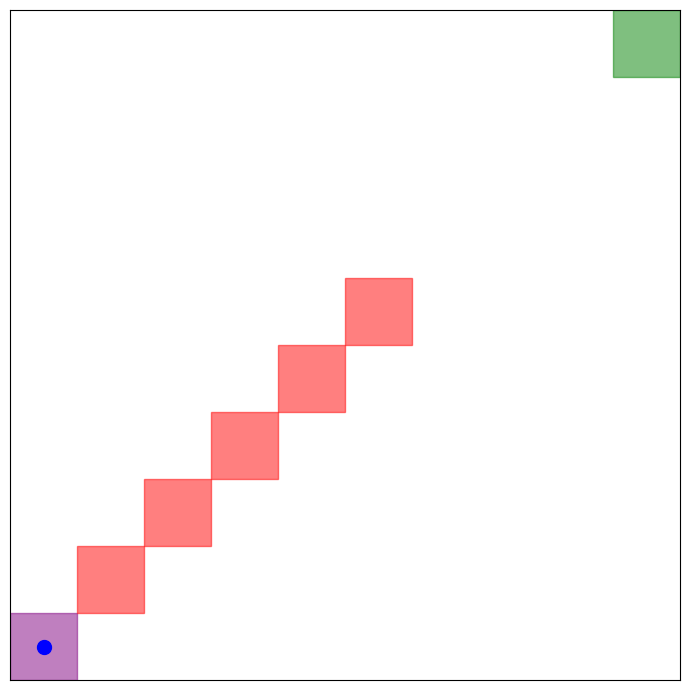

This chart was generated by the following Python code:
"""
algorithm.py
Implementations
"""

import random
from enum import Enum
from typing import List, Tuple

import matplotlib.pyplot as plt
import numpy as np
from matplotlib.animation import FuncAnimation

random.seed(42)


class GridWorld:
    """Grid world environment for the Q-learning agent."""

    def __init__(
        self,
        grid_size: int,
        start: List[int],
        goal: List[List[int]],
        obstacles: List[List[int]],
        rewards: dict = None,
    ):
        self.grid_size = grid_size
        self.start = start
        self.goal = goal
        self.obstacles = obstacles
        self.agent_position: List[int] = start[:]
        self.rewards = rewards or {"goal": 10, "obstacle": -10, "step": -1}

    class Action(int, Enum):
        """Actions that the agent can take in the environment."""

        UP = 0
        DOWN = 1
        LEFT = 2
        RIGHT = 3

    def reset(self) -> List[int]:
        """Reset the agent's position to the starting state."""
        self.agent_position = self.start[:]
        return self.agent_position[:]

    def step(self, action: Action) -> Tuple[List[int], int, bool]:
        """Take an action and return the next state, reward, and whether the episode is done."""
        prev_position = self.agent_position[:]

        if action == GridWorld.Action.UP:
            self.agent_position[0] -= 1
        elif action == GridWorld.Action.DOWN:
            self.agent_position[0] += 1
        elif action == GridWorld.Action.LEFT:
            self.agent_position[1] -= 1
        elif action == GridWorld.Action.RIGHT:
            self.agent_position[1] += 1

        # Stay within the grid boundaries
        self.agent_position[0] = max(0, min(self.agent_position[0], self.grid_size - 1))
        self.agent_position[1] = max(0, min(self.agent_position[1], self.grid_size - 1))

        # Check if the episode is done
        if self.agent_position in self.goal:
            reward, done = self.rewards["goal"], True
        elif self.agent_position in self.obstacles:
            reward, done = self.rewards["obstacle"], True
            self.agent_position = prev_position
        else:
            reward, done = self.rewards["step"], False
        return self.agent_position, reward, done


class QLearningAgent:
    """
    Q-learning agent that learns to navigate the grid world environment.

    Parameters:
    env (GridWorld): The grid world environment.
    alpha (float): Learning rate.
    gamma (float): Discount factor.
    epsilon (float): Exploration rate.
    """

    def __init__(
        self,
        env: GridWorld,
        alpha: float = 0.1,
        gamma: float = 0.9,
        epsilon: float = 0.2,
    ):
        self.env: GridWorld = env
        self.alpha: float = alpha
        self.gamma: float = gamma
        self.epsilon: float = epsilon
        self.q_table: np.ndarray = np.zeros(
            (env.grid_size, env.grid_size, len(GridWorld.Action))
        )

    def choose_action(
        self, state: List[int], policy: str = "greedy", params: dict = {}
    ) -> GridWorld.Action:
        """
        Choose an action based on a policy

        Parameters:
        state (List[int]): The current state.
        policy (str): The policy to use for choosing the action.
        Can be one of "epsilon-greedy" or "greedy".
        """
        q_values = self.q_table[state[0], state[1]]
        if policy == "epsilon-greedy":
            if random.random() < params.get("epsilon", self.epsilon):
                return GridWorld.Action(random.choice(list(GridWorld.Action)))
            else:
                max_q = np.max(q_values)
                max_actions = [
                    action for action, value in enumerate(q_values) if value == max_q
                ]
                chosen_action = random.choice(max_actions)
                return GridWorld.Action(chosen_action)
        elif policy == "greedy":
            max_q = np.max(q_values)
            max_actions = [
                action for action, value in enumerate(q_values) if value == max_q
            ]
            chosen_action = random.choice(max_actions)
            return GridWorld.Action(chosen_action)
        else:
            raise ValueError("Invalid policy")

    def learn(
        self,
        state: List[int],
        action: GridWorld.Action,
        reward: int,
        next_state: List[int],
        done: bool,
    ) -> None:
        """Update the Q-table using the Q-learning update rule."""
        best_next_q_value = np.max(self.q_table[next_state[0], next_state[1]])
        td_target = reward + self.gamma * best_next_q_value * (not done)
        td_error = td_target - self.q_table[state[0], state[1], action.value]
        self.q_table[state[0], state[1], action.value] += self.alpha * td_error

    def train(self, episodes: int) -> None:
        """Train the agent by running Q-learning over multiple episodes."""
        epsilon = self.epsilon
        for _ in range(episodes):
            epsilon = max(0.1, epsilon * 0.99)
            state = self.env.reset()
            done = False
            while not done:
                action = self.choose_action(
                    state, policy="epsilon-greedy", params={"epsilon": epsilon}
                )
                next_state, reward, done = self.env.step(action)
                self.learn(state, action, reward, next_state, done)
                state = next_state

    def evaluate(self, episodes: int) -> float:
        """Evaluate the agent's performance by running it without exploration (greedy policy)."""
        total_reward: float = 0
        for _ in range(episodes):
            state = self.env.reset()
            done = False
            while not done:
                action = self.choose_action(state, policy="greedy")
                state, reward, done = self.env.step(action)
                total_reward += reward
        avg_reward: float = total_reward / episodes
        print(f"Average reward over {episodes} episodes: {avg_reward}")
        return avg_reward


def animate(
    agent: QLearningAgent,
    env: GridWorld,
    show_grid: bool = False,
    markersize: int = 10,
    frames: int = 100,
) -> None:
    """Animate the agent's movement in the grid world, tracing the path taken."""
    fig, ax = plt.subplots(figsize=(7, 7))
    ax.set_xlim(0, env.grid_size)
    ax.set_ylim(0, env.grid_size)

    ax.set_xticks([])
    ax.set_yticks([])
    ax.grid(show_grid)

    start_patch = plt.Rectangle(
        (env.start[0], env.start[1]), 1, 1, color="purple", alpha=0.5
    )
    ax.add_patch(start_patch)
    for goal in env.goal:
        goal_patch = plt.Rectangle((goal[0], goal[1]), 1, 1, color="green", alpha=0.5)
        ax.add_patch(goal_patch)
    for obs in env.obstacles:
        obstacle_patch = plt.Rectangle((obs[0], obs[1]), 1, 1, color="red", alpha=0.5)
        ax.add_patch(obstacle_patch)

    (agent_marker,) = ax.plot([], [], marker="o", markersize=markersize, color="blue")
    (path_line,) = ax.plot([], [], color="blue", linewidth=2, alpha=0.5)

    state = env.reset()
    optimal_path = [state[:]]
    done = False
    while not done:
        action = agent.choose_action(state, policy="epsilon-greedy")
        next_state, _, done = env.step(action)
        optimal_path.append(next_state[:])
        state = next_state

    x_path = [s[0] + 0.5 for s in optimal_path]
    y_path = [s[1] + 0.5 for s in optimal_path]

    def update(frame):
        if frame < len(x_path):
            agent_marker.set_data([x_path[frame]], [y_path[frame]])
            path_line.set_data(x_path[: frame + 1], y_path[: frame + 1])
        return agent_marker, path_line

    _ = FuncAnimation(fig, update, frames=frames, interval=250, blit=True)
    plt.tight_layout()
    plt.show()


if __name__ == "__main__":
    env = GridWorld(
        grid_size=10,
        start=[0, 0],
        goal=[[9, 9]],
        obstacles=[[1, 1], [2, 2], [3, 3], [4, 4], [5, 5]],
        rewards={"goal": 10, "obstacle": -5, "step": -1},
    )
    agent = QLearningAgent(env, alpha=0.5, gamma=0.8, epsilon=0.5)
    agent.train(episodes=1000)
    agent.evaluate(episodes=100)
    animate(agent, env, markersize=10)
